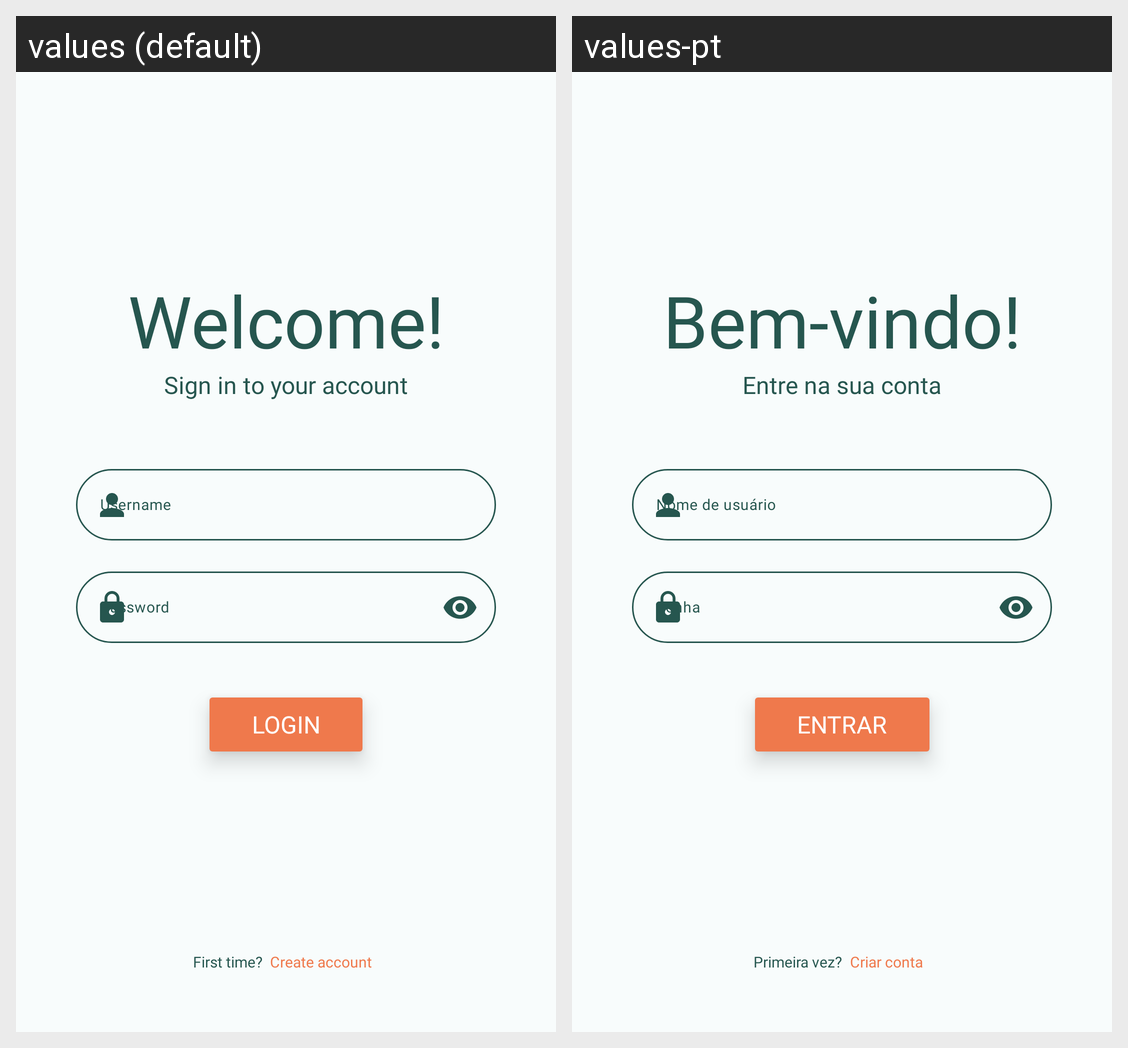

Here is an Android app screen in its default locale and in the app's own translations. Write out the translated-string differences for the strings that appear on this screen.
Android screen res/layout/login_fragment.xml rendered under 2 locales, left to right: values (default), values-pt. Device: Nexus 5 (rendered at 1080×1920; each locale shown at half size, 540×960, under a caption strip naming it); theme Theme.Project_CM.
Strings drawn on this screen, with the default value and each locale's value (text and hints the layout hard-codes, and strings that could not be matched under every locale, appear in the picture but are not listed):

welcome
  values: Welcome!
  values-pt: Bem-vindo!

sign_in_to_your_account
  values: Sign in to your account
  values-pt: Entre na sua conta

create_account_username_hint
  values: Username
  values-pt: Nome de usuário

login
  values: Login
  values-pt: Entrar

first_time
  values: First time?
  values-pt: Primeira vez?

create_account
  values: Create account
  values-pt: Criar conta
